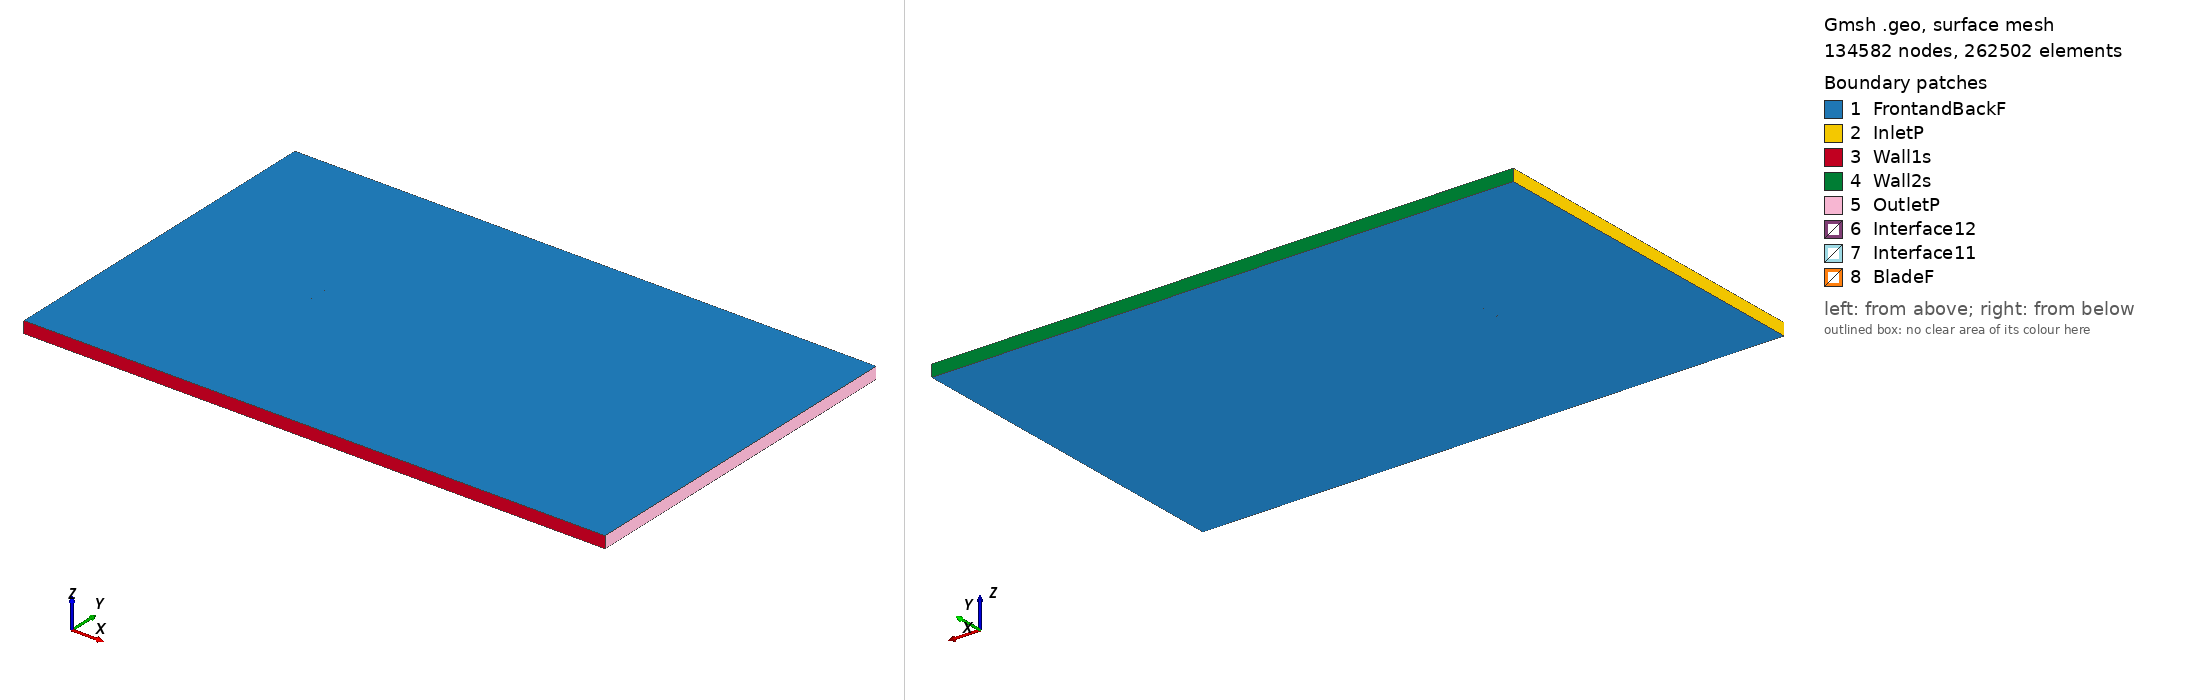

Gmsh geometry script, surface-meshed: 134582 nodes, 262502 surface elements. Boundary patches (legend numbers): 1 FrontandBackF, 2 InletP, 3 Wall1s, 4 Wall2s, 5 OutletP, 6 Interface12, 7 Interface11, 8 BladeF. Left view from above one corner, right view from below the opposite corner. Legend entries are the model's physical surfaces. The drawing asked Gmsh for element sizes between 1% and 20% of the model's largest extent; the script's own settings can give other sizes.

=== fx6617a2_tsr_-2.0739_aoa_5.5638.geo (drawn) ===
SetFactory("OpenCASCADE");

Point(1) = {0.074782, 0.721901, 0, 1.0};
Point(2) = {0.071680, 0.722976, 0, 1.0};
Point(3) = {0.066752, 0.724611, 0, 1.0};
Point(4) = {0.060752, 0.726575, 0, 1.0};
Point(5) = {0.057381, 0.727689, 0, 1.0};
Point(6) = {0.053784, 0.728890, 0, 1.0};
Point(7) = {0.049976, 0.730169, 0, 1.0};
Point(8) = {0.045972, 0.731524, 0, 1.0};
Point(9) = {0.041789, 0.732945, 0, 1.0};
Point(10) = {0.037445, 0.734426, 0, 1.0};
Point(11) = {0.032959, 0.735953, 0, 1.0};
Point(12) = {0.028349, 0.737517, 0, 1.0};
Point(13) = {0.023634, 0.739101, 0, 1.0};
Point(14) = {0.018834, 0.740690, 0, 1.0};
Point(15) = {0.013966, 0.742267, 0, 1.0};
Point(16) = {0.009053, 0.743815, 0, 1.0};
Point(17) = {0.004111, 0.745291, 0, 1.0};
Point(18) = {-0.000844, 0.746633, 0, 1.0};
Point(19) = {-0.005796, 0.747780, 0, 1.0};
Point(20) = {-0.010728, 0.748699, 0, 1.0};
Point(21) = {-0.015618, 0.749366, 0, 1.0};
Point(22) = {-0.020445, 0.749801, 0, 1.0};
Point(23) = {-0.025188, 0.750000, 0, 1.0};
Point(24) = {-0.029854, 0.749994, 0, 1.0};
Point(25) = {-0.034333, 0.749770, 0, 1.0};
Point(26) = {-0.038693, 0.749379, 0, 1.0};
Point(27) = {-0.042881, 0.748839, 0, 1.0};
Point(28) = {-0.046879, 0.748169, 0, 1.0};
Point(29) = {-0.050670, 0.747383, 0, 1.0};
Point(30) = {-0.054235, 0.746500, 0, 1.0};
Point(31) = {-0.057558, 0.745533, 0, 1.0};
Point(32) = {-0.060621, 0.744500, 0, 1.0};
Point(33) = {-0.063414, 0.743414, 0, 1.0};
Point(34) = {-0.065923, 0.742298, 0, 1.0};
Point(35) = {-0.068133, 0.741166, 0, 1.0};
Point(36) = {-0.070035, 0.740041, 0, 1.0};
Point(37) = {-0.071618, 0.738941, 0, 1.0};
Point(38) = {-0.072886, 0.737789, 0, 1.0};
Point(39) = {-0.073806, 0.736860, 0, 1.0};
Point(40) = {-0.074389, 0.735992, 0, 1.0};
Point(41) = {-0.074647, 0.735059, 0, 1.0};
Point(42) = {-0.074533, 0.734519, 0, 1.0};
Point(43) = {-0.074098, 0.733853, 0, 1.0};
Point(44) = {-0.073340, 0.733131, 0, 1.0};
Point(45) = {-0.072249, 0.732471, 0, 1.0};
Point(46) = {-0.070846, 0.731717, 0, 1.0};
Point(47) = {-0.069128, 0.730947, 0, 1.0};
Point(48) = {-0.067105, 0.730166, 0, 1.0};
Point(49) = {-0.064782, 0.729378, 0, 1.0};
Point(50) = {-0.062171, 0.728589, 0, 1.0};
Point(51) = {-0.059285, 0.727805, 0, 1.0};
Point(52) = {-0.056132, 0.727028, 0, 1.0};
Point(53) = {-0.052727, 0.726267, 0, 1.0};
Point(54) = {-0.049086, 0.725521, 0, 1.0};
Point(55) = {-0.045223, 0.724802, 0, 1.0};
Point(56) = {-0.041162, 0.724030, 0, 1.0};
Point(57) = {-0.036897, 0.723453, 0, 1.0};
Point(58) = {-0.032499, 0.722838, 0, 1.0};
Point(59) = {-0.027889, 0.722274, 0, 1.0};
Point(60) = {-0.023176, 0.721770, 0, 1.0};
Point(61) = {-0.018347, 0.721351, 0, 1.0};
Point(62) = {-0.013425, 0.721011, 0, 1.0};
Point(63) = {-0.008427, 0.720775, 0, 1.0};
Point(64) = {-0.003374, 0.720657, 0, 1.0};
Point(65) = {0.001713, 0.720678, 0, 1.0};
Point(66) = {0.006813, 0.720825, 0, 1.0};
Point(67) = {0.011901, 0.721071, 0, 1.0};
Point(68) = {0.016951, 0.721358, 0, 1.0};
Point(69) = {0.021934, 0.721646, 0, 1.0};
Point(70) = {0.026827, 0.721889, 0, 1.0};
Point(71) = {0.031607, 0.722075, 0, 1.0};
Point(72) = {0.036253, 0.722194, 0, 1.0};
Point(73) = {0.040747, 0.722247, 0, 1.0};
Point(74) = {0.045068, 0.722240, 0, 1.0};
Point(75) = {0.049198, 0.722183, 0, 1.0};
Point(76) = {0.053121, 0.722081, 0, 1.0};
Point(77) = {0.056821, 0.721940, 0, 1.0};
Point(78) = {0.060283, 0.721764, 0, 1.0};
Point(79) = {0.066428, 0.721287, 0, 1.0};
Point(80) = {0.071461, 0.720728, 0, 1.0};
Point(81) = {0.074636, 0.720406, 0, 1.0};
Point(82) = {-0.074782, -0.721901, 0, 1.0};
Point(83) = {-0.071680, -0.722976, 0, 1.0};
Point(84) = {-0.066752, -0.724611, 0, 1.0};
Point(85) = {-0.060752, -0.726575, 0, 1.0};
Point(86) = {-0.057381, -0.727689, 0, 1.0};
Point(87) = {-0.053784, -0.728890, 0, 1.0};
Point(88) = {-0.049976, -0.730169, 0, 1.0};
Point(89) = {-0.045972, -0.731524, 0, 1.0};
Point(90) = {-0.041789, -0.732945, 0, 1.0};
Point(91) = {-0.037445, -0.734426, 0, 1.0};
Point(92) = {-0.032959, -0.735953, 0, 1.0};
Point(93) = {-0.028349, -0.737517, 0, 1.0};
Point(94) = {-0.023634, -0.739101, 0, 1.0};
Point(95) = {-0.018834, -0.740690, 0, 1.0};
Point(96) = {-0.013966, -0.742267, 0, 1.0};
Point(97) = {-0.009053, -0.743815, 0, 1.0};
Point(98) = {-0.004111, -0.745291, 0, 1.0};
Point(99) = {0.000844, -0.746633, 0, 1.0};
Point(100) = {0.005796, -0.747780, 0, 1.0};
Point(101) = {0.010728, -0.748699, 0, 1.0};
Point(102) = {0.015618, -0.749366, 0, 1.0};
Point(103) = {0.020445, -0.749801, 0, 1.0};
Point(104) = {0.025188, -0.750000, 0, 1.0};
Point(105) = {0.029854, -0.749994, 0, 1.0};
Point(106) = {0.034333, -0.749770, 0, 1.0};
Point(107) = {0.038693, -0.749379, 0, 1.0};
Point(108) = {0.042881, -0.748839, 0, 1.0};
Point(109) = {0.046879, -0.748169, 0, 1.0};
Point(110) = {0.050670, -0.747383, 0, 1.0};
Point(111) = {0.054235, -0.746500, 0, 1.0};
Point(112) = {0.057558, -0.745533, 0, 1.0};
Point(113) = {0.060621, -0.744500, 0, 1.0};
Point(114) = {0.063414, -0.743414, 0, 1.0};
Point(115) = {0.065923, -0.742298, 0, 1.0};
Point(116) = {0.068133, -0.741166, 0, 1.0};
Point(117) = {0.070035, -0.740041, 0, 1.0};
Point(118) = {0.071618, -0.738941, 0, 1.0};
Point(119) = {0.072886, -0.737789, 0, 1.0};
Point(120) = {0.073806, -0.736860, 0, 1.0};
Point(121) = {0.074389, -0.735992, 0, 1.0};
Point(122) = {0.074647, -0.735059, 0, 1.0};
Point(123) = {0.074533, -0.734519, 0, 1.0};
Point(124) = {0.074098, -0.733853, 0, 1.0};
Point(125) = {0.073340, -0.733131, 0, 1.0};
Point(126) = {0.072249, -0.732471, 0, 1.0};
Point(127) = {0.070846, -0.731717, 0, 1.0};
Point(128) = {0.069128, -0.730947, 0, 1.0};
Point(129) = {0.067105, -0.730166, 0, 1.0};
Point(130) = {0.064782, -0.729378, 0, 1.0};
Point(131) = {0.062171, -0.728589, 0, 1.0};
Point(132) = {0.059285, -0.727805, 0, 1.0};
Point(133) = {0.056132, -0.727028, 0, 1.0};
Point(134) = {0.052727, -0.726267, 0, 1.0};
Point(135) = {0.049086, -0.725521, 0, 1.0};
Point(136) = {0.045223, -0.724802, 0, 1.0};
Point(137) = {0.041162, -0.724030, 0, 1.0};
Point(138) = {0.036897, -0.723453, 0, 1.0};
Point(139) = {0.032499, -0.722838, 0, 1.0};
Point(140) = {0.027889, -0.722274, 0, 1.0};
Point(141) = {0.023176, -0.721770, 0, 1.0};
Point(142) = {0.018347, -0.721351, 0, 1.0};
Point(143) = {0.013425, -0.721011, 0, 1.0};
Point(144) = {0.008427, -0.720775, 0, 1.0};
Point(145) = {0.003374, -0.720657, 0, 1.0};
Point(146) = {-0.001713, -0.720678, 0, 1.0};
Point(147) = {-0.006813, -0.720825, 0, 1.0};
Point(148) = {-0.011901, -0.721071, 0, 1.0};
Point(149) = {-0.016951, -0.721358, 0, 1.0};
Point(150) = {-0.021934, -0.721646, 0, 1.0};
Point(151) = {-0.026827, -0.721889, 0, 1.0};
Point(152) = {-0.031607, -0.722075, 0, 1.0};
Point(153) = {-0.036253, -0.722194, 0, 1.0};
Point(154) = {-0.040747, -0.722247, 0, 1.0};
Point(155) = {-0.045068, -0.722240, 0, 1.0};
Point(156) = {-0.049198, -0.722183, 0, 1.0};
Point(157) = {-0.053121, -0.722081, 0, 1.0};
Point(158) = {-0.056821, -0.721940, 0, 1.0};
Point(159) = {-0.060283, -0.721764, 0, 1.0};
Point(160) = {-0.066428, -0.721287, 0, 1.0};
Point(161) = {-0.071461, -0.720728, 0, 1.0};
Point(162) = {-0.074636, -0.720406, 0, 1.0};

// Lines: first blade (splines 1-4)
Spline(1) = {1:24};
Spline(2) = {24:57};
Spline(3) = {57:81};
Spline(4) = {81,1};

// Lines: second blade (splines 5-8)
Spline(5) = {82:105};
Spline(6) = {105:138};
Spline(7) = {138:162};
Spline(8) = {162,82};

// Outer domain (points 20001-4 and lines)
Point(163) = {-13.50000000, -15.00000000, 0, 1.0};
Point(164) = {-13.50000000, 15.00000000, 0, 1.0};
Point(165) = {36.00000000, 15.00000000, 0, 1.0};
Point(166) = {36.00000000, -15.00000000, 0, 1.0};
Line(11) = {163, 164};
Line(12) = {164, 165};
Line(13) = {165, 166};
Line(14) = {163, 166};

// Interface (between moving and stationary domain) (circles)
Circle(9) = {0, 0, 0, 0.80000000, 0, 2*Pi};
Circle(10) = {0, 0, 0, 0.80000000, 0, 2*Pi};

// Loops collect Lines/Splines/etc (blade1, blade2, domain, first circle)
Line Loop(1) = {1:4};
Line Loop(2) = {5:8};
Line Loop(3) = {11,12,13,-14};
Line Loop(4) = {9};

// BooleanDifference cuts out the circle/interface from the domain
Plane Surface(1) = {3};
Plane Surface(2) = {4};
BooleanDifference{ Surface{1}; Delete;}{ Surface{2}; Delete;}

// This one cuts out the blades from the inner circle/interface
Line Loop(6) = {10};
Plane Surface(5) = {6};
Plane Surface(6) = {1};
Plane Surface(7) = {2};
BooleanDifference{ Surface{5}; Delete;}{ Surface{6,7}; Delete;}

// extrude to 3rd dimension
Extrude {0, 0, 1} {Surface{1}; Surface{5}; Layers{1}; Recombine;}

// Physical Surfaces are the named boundaries (patches)
Physical Surface("Interface11") = {12};
Physical Surface("Interface12") = {10};

// sides of domain
Physical Surface("InletP") = {6};
Physical Surface("OutletP") = {9};

// top and bottom of domain
Physical Surface("Wall1s") = {7};
Physical Surface("Wall2s") = {8};

// Check FrontandBackF by ensuring there is nothing in the 3rd dimension
Physical Surface("FrontandBackF") = {1,11,5,21};
Physical Surface("BladeF") = {13:20};
Physical Volume("Turbine") = {2};
Physical Volume("Farfield") = {1};

// settings for airfoil boundary layer
Field[1] = BoundaryLayer;
Field[1].EdgesList = {1:8};
Field[1].hwall_n = 1e-3;
Field[1].thickness = 1.5e-2;
Field[1].ratio = 1.05;
Field[1].Quads = 1;
BoundaryLayer Field = 1;

// control points for mesh (blade and interface)
// floor((arc length / 1.5mm)/ 6) -> Transfinite Line
Transfinite Line {1,2,3,5,6,7} = 34 Using Progression 1;
Transfinite Line {4,8} = 2 Using Progression 1;
Transfinite Line {9, 15} = 800 Using Progression 1;

// For more information on gmsh syntax, visit http://gmsh.info/doc/texinfo/gmsh.html
